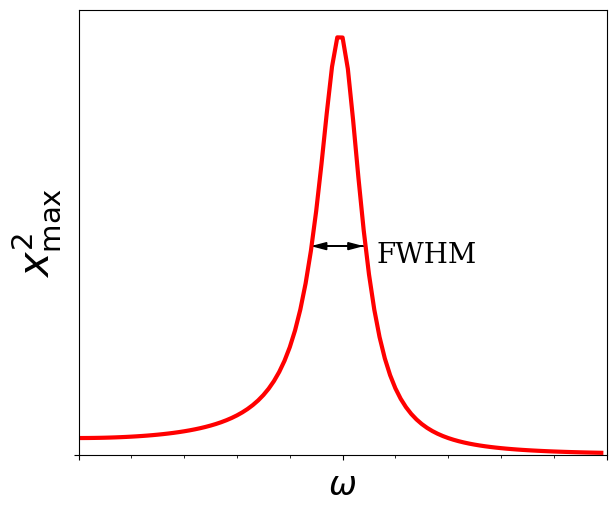

Generate this figure with matplotlib:
import matplotlib.pyplot as plt
from matplotlib.lines import Line2D
import numpy as np
import os
from pylab import *
from matplotlib import ticker
from matplotlib.ticker import ScalarFormatter
sformatter=ScalarFormatter(useOffset=True,useMathText=True)
sformatter.set_scientific(True)
sformatter.set_powerlimits((-2,3))

#plt.ticklabel_format(style='sci', axis='y', scilimits=(0,0))

font = {'family' : 'serif',
        'weight' : 'normal',
        'size'   : 14}
plt.rc('font', **font)
plt.rc('text', usetex=False)
plt.figure(figsize=(6,5))
fig = plt.figure(1)
ax = fig.add_axes([0.11,0.09,0.88,0.89])

omega=arange(0,10,0.1)
omega0=5
beta=0.5
Asquared=arange(0,10,0.1)
for i in range(0,100):
  Asquared[i]=30*omega0*omega0/((omega0*omega0-omega[i]*omega[i])**2+4*beta*beta*omega[i]*omega[i])
  print('omega=',omega[i],' A^2=',Asquared[i])

plt.plot(omega,Asquared,linestyle='-',linewidth=3,color='r')
ax.text(6.6, 13.8,'FWHM',fontsize='20',ha='center')

ax.arrow(4.4, 15, 0.7, 0, head_width=0.5, head_length=0.25, fc='k', ec='k')
ax.arrow(5.4, 15, -0.7, 0, head_width=0.5, head_length=0.25, fc='k', ec='k')

ax.tick_params(axis='both', which='major', labelsize=14)

ax.set_xticks(np.arange(0,21,5), minor=False)
ax.set_xticklabels([], minor=False, family='serif')
ax.set_xticks(np.arange(0,21,1), minor=True)
plt.xlim(0.0,10)

ax.set_yticks(np.arange(0,40,40), minor=False)
ax.set_yticklabels([], minor=False, family='serif')
ax.set_yticks(np.arange(0,40,40), minor=True)
plt.ylim(0.0,32.0)

plt.xlabel('$\omega$', fontsize=24, weight='normal')
plt.ylabel('$x_{\\rm max}^2$',fontsize=30)
plt.subplots_adjust(top=0.85)
plt.savefig('qfactor.pdf',format='pdf')
os.system('open -a Preview qfactor.pdf')

#plt.show()
quit()
